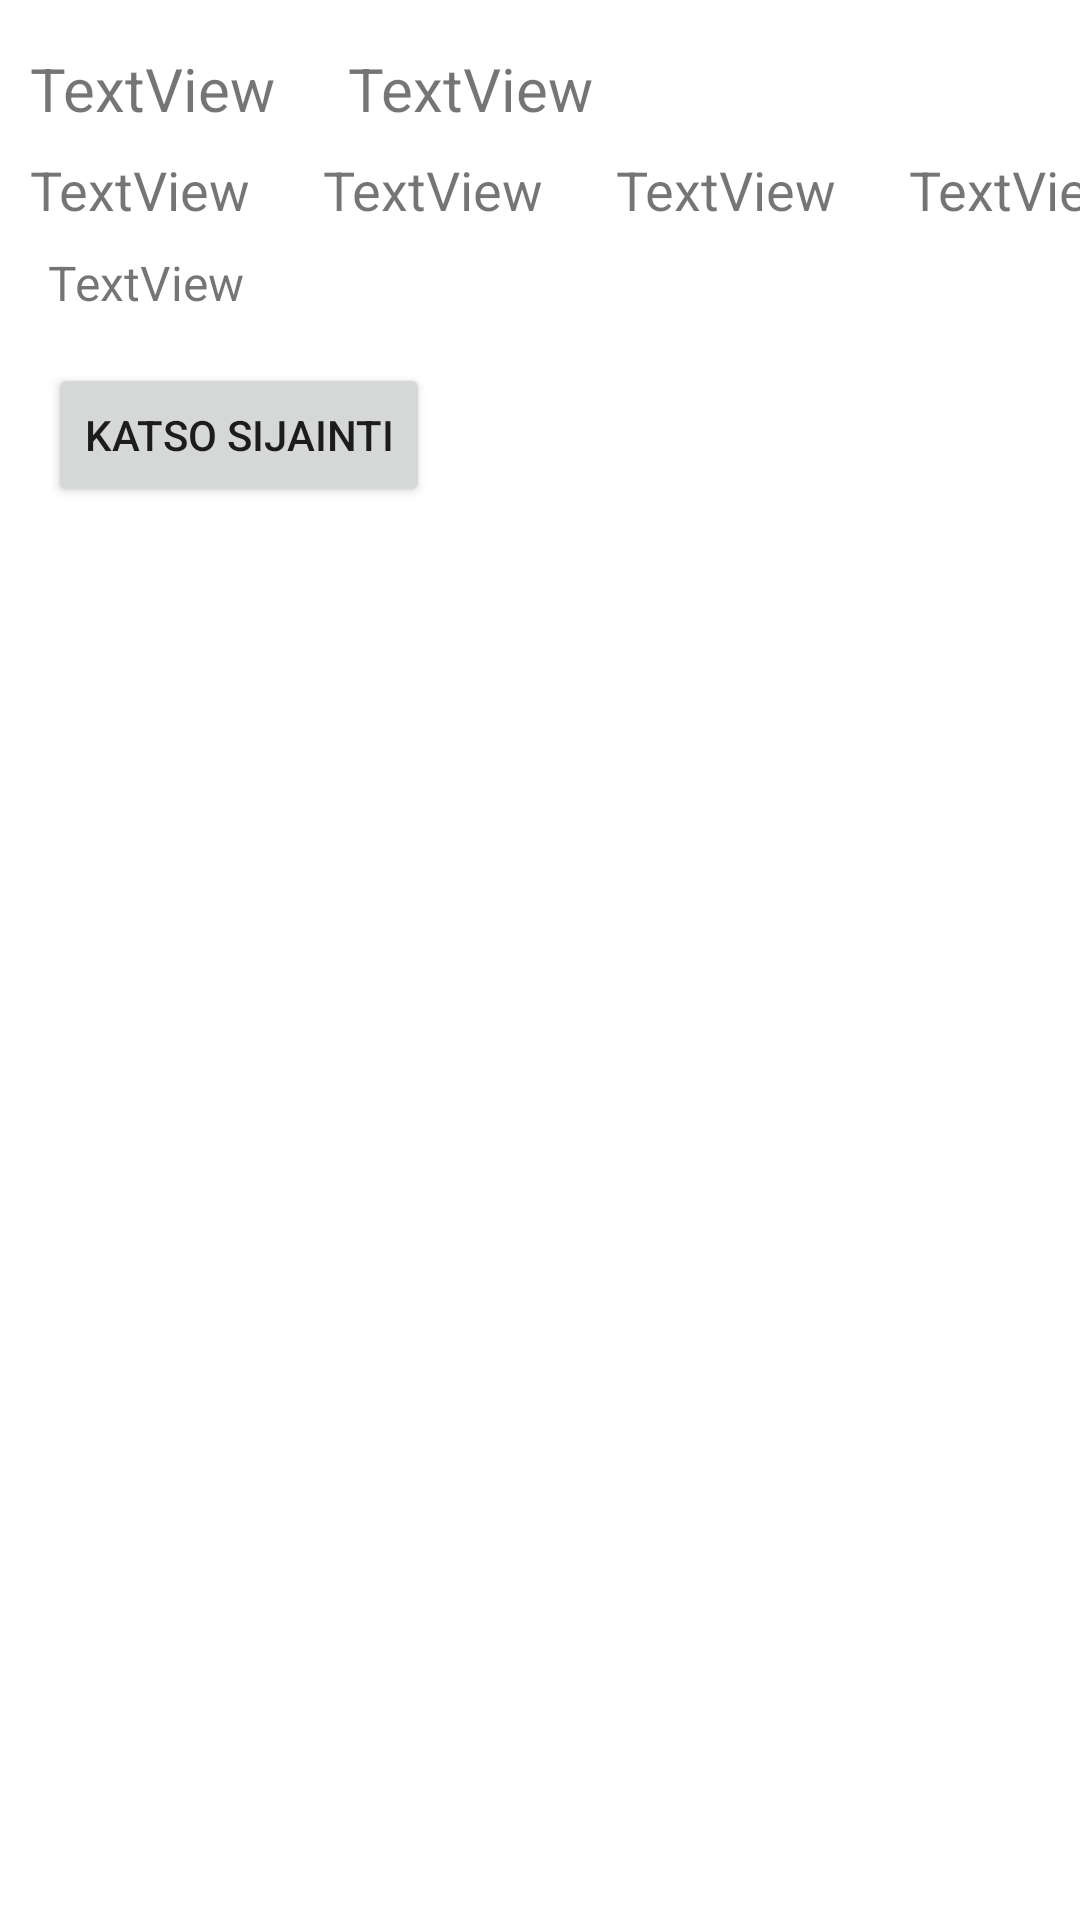

Produce the Android XML layout that renders to this screen, including the resource entries it uses.
<!-- AndroidManifest.xml: application theme Theme.WorkTimeApp -->
<!-- res/layout/info_item.xml -->
<?xml version="1.0" encoding="utf-8"?>

<androidx.constraintlayout.widget.ConstraintLayout xmlns:android="http://schemas.android.com/apk/res/android"
    xmlns:app="http://schemas.android.com/apk/res-auto"
    xmlns:tools="http://schemas.android.com/tools"
    android:layout_width="match_parent"
    android:layout_height="match_parent">

    <TextView
        android:id="@+id/workTaskText"
        android:layout_width="wrap_content"
        android:layout_height="wrap_content"
        android:layout_marginStart="10dp"
        android:layout_marginTop="16dp"
        android:text="TextView"
        android:textSize="20dp"
        app:layout_constraintStart_toStartOf="parent"
        app:layout_constraintTop_toTopOf="parent" />

    <TextView
        android:id="@+id/workClientText"
        android:layout_width="wrap_content"
        android:layout_height="wrap_content"
        android:layout_marginStart="24dp"
        android:text="TextView"
        android:textSize="20dp"
        app:layout_constraintBaseline_toBaselineOf="@+id/workTaskText"
        app:layout_constraintStart_toEndOf="@+id/workTaskText" />

    <TextView
        android:id="@+id/workDateText"
        android:layout_width="wrap_content"
        android:layout_height="wrap_content"
        android:layout_marginStart="10dp"
        android:layout_marginTop="8dp"
        android:text="TextView"
        android:textSize="18dp"
        app:layout_constraintStart_toStartOf="parent"
        app:layout_constraintTop_toBottomOf="@+id/workTaskText" />

    <TextView
        android:id="@+id/workDurationText"
        android:layout_width="wrap_content"
        android:layout_height="wrap_content"
        android:layout_marginStart="24dp"
        android:text="TextView"
        android:textSize="18dp"
        app:layout_constraintBaseline_toBaselineOf="@+id/workEndTime"
        app:layout_constraintStart_toEndOf="@+id/workEndTime" />

    <TextView
        android:id="@+id/workStartTime"
        android:layout_width="wrap_content"
        android:layout_height="wrap_content"
        android:layout_marginStart="24dp"
        android:text="TextView"
        android:textSize="18dp"
        app:layout_constraintBaseline_toBaselineOf="@+id/workDateText"
        app:layout_constraintStart_toEndOf="@+id/workDateText" />

    <TextView
        android:id="@+id/workInfoTextView"
        android:layout_width="wrap_content"
        android:layout_height="wrap_content"
        android:layout_marginStart="16dp"
        android:layout_marginTop="8dp"
        android:text="TextView"
        android:textSize="16dp"
        app:layout_constraintStart_toStartOf="parent"
        app:layout_constraintTop_toBottomOf="@+id/workDateText" />

    <TextView
        android:id="@+id/workEndTime"
        android:layout_width="wrap_content"
        android:layout_height="wrap_content"
        android:layout_marginStart="24dp"
        android:text="TextView"
        android:textSize="18dp"
        app:layout_constraintBaseline_toBaselineOf="@+id/workStartTime"
        app:layout_constraintStart_toEndOf="@+id/workStartTime" />

    <Button
        android:id="@+id/mapButton"
        android:layout_width="wrap_content"
        android:layout_height="wrap_content"
        android:layout_marginStart="16dp"
        android:layout_marginTop="16dp"
        android:text="Katso sijainti"
        app:layout_constraintStart_toStartOf="parent"
        app:layout_constraintTop_toBottomOf="@+id/workInfoTextView" />

</androidx.constraintlayout.widget.ConstraintLayout>
<!-- resources referenced by this layout -->
<resources>
  <style name="Theme.WorkTimeApp" parent="Theme.MaterialComponents.DayNight.DarkActionBar">
          
          <item name="colorPrimary">@color/purple_500</item>
          <item name="colorPrimaryVariant">@color/purple_700</item>
          <item name="colorOnPrimary">@color/white</item>
          
          <item name="colorSecondary">@color/teal_200</item>
          <item name="colorSecondaryVariant">@color/teal_700</item>
          <item name="colorOnSecondary">@color/black</item>
          
          <item name="android:statusBarColor" tools:targetApi="l">?attr/colorPrimaryVariant</item>
          
      </style>
  <!-- not gathered from this repository: default colours our renderer supplied (Android Studio template values) -->
  <color name="purple_500">#FF6200EE</color>
  <color name="purple_700">#FF3700B3</color>
  <color name="teal_200">#FF03DAC5</color>
  <color name="teal_700">#FF018786</color>
  <color name="black">#FF000000</color>
  <color name="white">#FFFFFFFF</color>
</resources>
